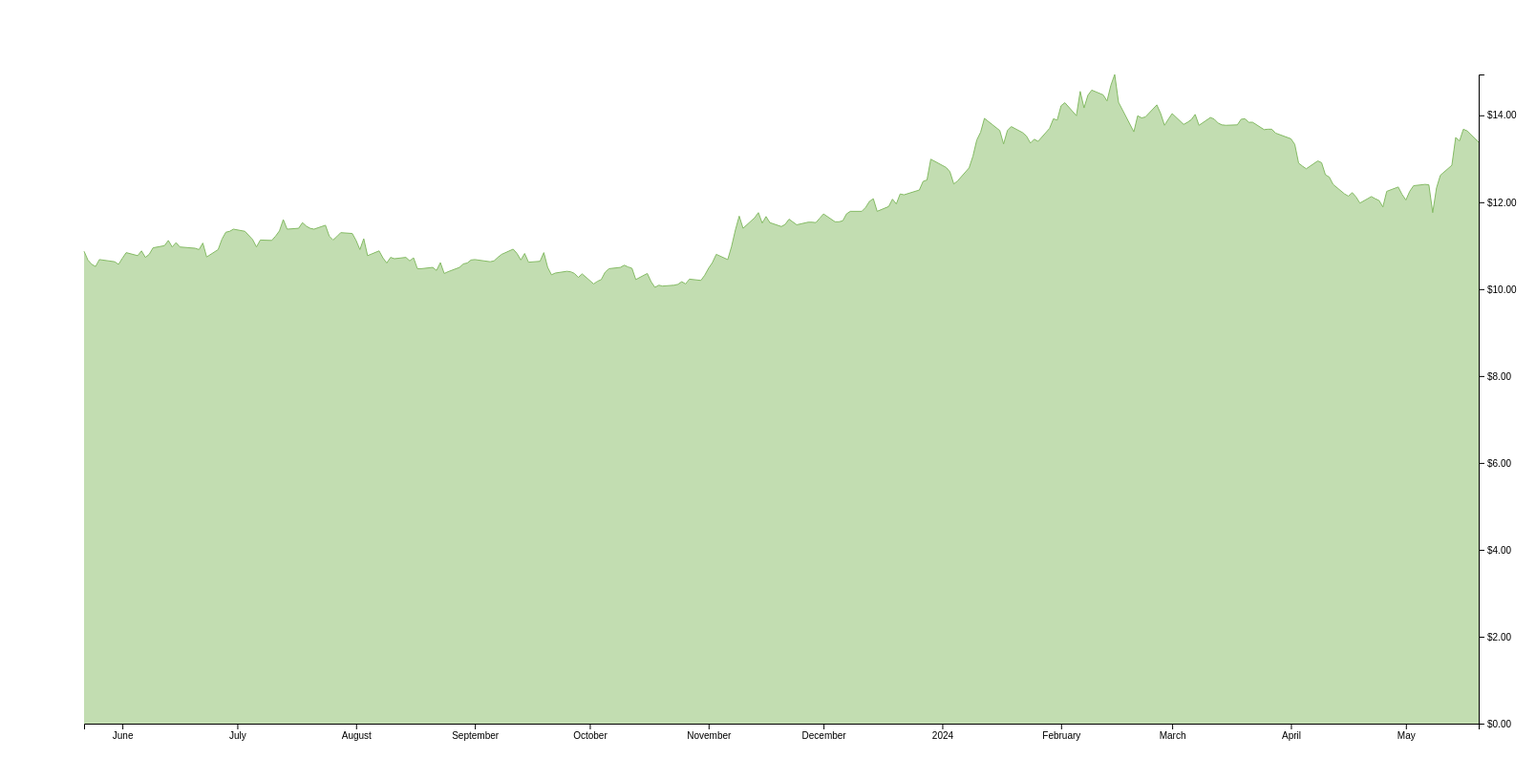
D3 v7 page, settled after 480 driven frames (8 s of simulated time); the page loaded 1 data file(s).


// ── scriptvideo1.js
// Set dimensions and margins for the chart

const margin = { top: 70, right: 60, bottom: 50, left: 80 };
const width = 1600 - margin.left - margin.right;
const height = 800 - margin.top - margin.bottom;

// Set up the x and y scales

const x = d3.scaleTime()
  .range([0, width]);

  const y = d3.scaleLinear()
  .range([height, 0]);

// Create the SVG element and append it to the chart container

const svg = d3.select("#chart-container")
  .append("svg")
  .attr("width", width + margin.left + margin.right)
  .attr("height", height + margin.top + margin.bottom)
  .append("g")
  .attr("transform", `translate(${margin.left},${margin.top})`);

// Load and process the data

d3.csv("NTDOY.csv").then(data => {
  // Parse the Date and convert the Close to a number
  const parseDate = d3.timeParse("%Y-%m-%d");
  data.forEach(d => {
    d.Date = parseDate(d.Date);
    d.Close = +d.Close;
  });
console.log(data)



  // Set the domains for the x and y scales

  x.domain(d3.extent(data, d => d.Date));
  y.domain([0, d3.max(data, d => d.Close)]);

  // Add the x-axis

  svg.append("g")
  .attr("transform", `translate(0,${height})`)
  .call(d3.axisBottom(x));
   
  // Add the y-axis

  svg.append("g")
  .attr("transform", `translate(${width},0)`)
  .call(d3.axisRight(y).tickFormat(d => {
    if (isNaN(d)) return "";
    return `$${d.toFixed(2)}`;
  })
)
    // Set up the line generator

    const line = d3.line()
    .x(d => x(d.Date))
    .y(d => y(d.Close));

  // Create an area generator
 
  const area = d3.area()
    .x(d => x(d.Date))
    .y0(height)
    .y1(d => y(d.Close));


  // Add the area path

  svg.append("path")
  .datum(data)
  .attr("class", "area")
  .attr("d", area)
  .style("fill", "#85bb65")
  .style("opacity", .5);

  // Add the line path
  svg.append("path")
  .datum(data)
  .attr("class", "line")
  .attr("fill", "none")
  .attr("stroke", "#85bb65")
  .attr("stroke-width", 1)
  .attr("d", line);
});

### data: NTDOY.csv
Date, Open, High, Low, Close, Adj Close, Volume
2023-05-22, 10.93, 10.97, 10.87, 10.87, 10.87, 1288700
2023-05-23, 10.85, 10.85, 10.67, 10.67, 10.67, 853600
2023-05-24, 10.62, 10.62, 10.56, 10.57, 10.57, 812700
2023-05-25, 10.5, 10.6, 10.5, 10.52, 10.52, 1258800
2023-05-26, 10.55, 10.72, 10.55, 10.68, 10.68, 478800
2023-05-30, 10.68, 10.76, 10.6, 10.63, 10.63, 1164600
2023-05-31, 10.5, 10.61, 10.47, 10.57, 10.57, 1481900
2023-06-01, 10.66, 10.75, 10.65, 10.71, 10.71, 1622100
2023-06-02, 10.88, 10.93, 10.84, 10.84, 10.84, 762600
2023-06-05, 10.87, 10.87, 10.75, 10.77, 10.77, 857000
2023-06-06, 10.92, 10.94, 10.87, 10.88, 10.88, 1033900
2023-06-07, 10.77, 10.87, 10.72, 10.73, 10.73, 609500
2023-06-08, 10.69, 10.81, 10.65, 10.8, 10.8, 694400
2023-06-09, 10.97, 11.04, 10.94, 10.95, 10.95, 1431000
2023-06-12, 10.95, 11.99, 10.95, 11, 11, 1156400
2023-06-13, 11.1, 11.14, 11.08, 11.12, 11.12, 1219400
2023-06-14, 11.09, 11.09, 10.9, 10.97, 10.97, 815600
2023-06-15, 10.97, 11.08, 10.93, 11.07, 11.07, 543800
2023-06-16, 11.09, 11.11, 10.96, 10.97, 10.97, 1072800
2023-06-20, 10.97, 10.99, 10.88, 10.94, 10.94, 651900
2023-06-21, 10.94, 10.94, 10.84, 10.91, 10.91, 1128200
2023-06-22, 11.07, 11.13, 11, 11.06, 11.06, 1094900
2023-06-23, 10.83, 10.83, 10.71, 10.74, 10.74, 581100
2023-06-26, 10.91, 10.93, 10.87, 10.91, 10.91, 829600
2023-06-27, 11.11, 11.19, 11.09, 11.15, 11.15, 1329600
2023-06-28, 11.22, 11.37, 11.2, 11.31, 11.31, 1692900
2023-06-29, 11.31, 11.36, 11.3, 11.33, 11.33, 954400
2023-06-30, 11.3, 11.44, 11.3, 11.38, 11.38, 2438800
2023-07-03, 11.3, 11.38, 11.28, 11.33, 11.33, 398000
2023-07-05, 11.25, 11.33, 11.12, 11.14, 11.14, 491700
2023-07-06, 11, 11.01, 10.91, 10.97, 10.97, 824300
2023-07-07, 10.99, 11.22, 10.99, 11.13, 11.13, 513700
2023-07-10, 11.15, 11.16, 11.04, 11.12, 11.12, 301100
2023-07-11, 11.1, 11.23, 11.04, 11.22, 11.22, 3482900
2023-07-12, 11.27, 11.46, 11.27, 11.34, 11.34, 557900
2023-07-13, 11.55, 11.65, 11.55, 11.6, 11.6, 686400
2023-07-14, 11.63, 11.63, 11.35, 11.38, 11.38, 809000
2023-07-17, 11.38, 11.42, 11.26, 11.4, 11.4, 956700
2023-07-18, 11.4, 11.55, 11.36, 11.53, 11.53, 2382100
2023-07-19, 11.45, 11.55, 11.45, 11.45, 11.45, 755800
2023-07-20, 11.54, 11.54, 11.37, 11.4, 11.4, 464500
2023-07-21, 11.38, 11.45, 11.35, 11.38, 11.38, 372800
2023-07-24, 11.47, 11.51, 11.46, 11.47, 11.47, 761900
2023-07-25, 11.25, 11.29, 11.2, 11.22, 11.22, 1135900
2023-07-26, 11.07, 11.17, 11.03, 11.13, 11.13, 642600
2023-07-27, 11.23, 11.41, 11.2, 11.21, 11.21, 1005700
2023-07-28, 11.29, 11.45, 11.28, 11.3, 11.3, 700000
2023-07-31, 11.35, 11.45, 11.21, 11.28, 11.28, 1278300
2023-08-01, 11.13, 11.19, 11.1, 11.12, 11.12, 747900
2023-08-02, 11, 11.03, 10.91, 10.91, 10.91, 984300
2023-08-03, 11.45, 11.51, 11.14, 11.16, 11.16, 2568600
2023-08-04, 10.82, 10.88, 10.76, 10.77, 10.77, 1736100
2023-08-07, 10.9, 10.92, 10.85, 10.88, 10.88, 1504200
2023-08-08, 10.73, 10.75, 10.64, 10.72, 10.72, 2487300
2023-08-09, 10.7, 10.75, 10.57, 10.6, 10.6, 1404600
2023-08-10, 10.81, 10.86, 10.71, 10.73, 10.73, 669300
2023-08-11, 10.73, 10.85, 10.69, 10.7, 10.7, 273300
2023-08-14, 10.69, 10.85, 10.69, 10.73, 10.73, 751100
2023-08-15, 10.7, 10.88, 10.65, 10.65, 10.65, 454600
2023-08-16, 10.74, 10.85, 10.71, 10.72, 10.72, 539200
... 191 more rows